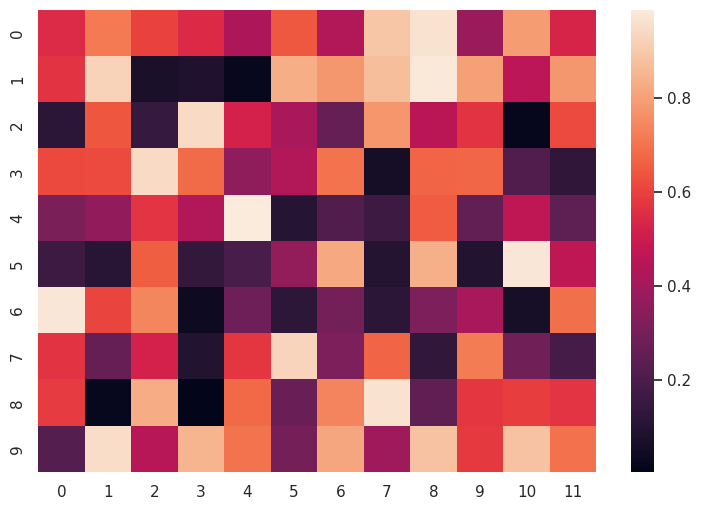

Here is the Python script that generated this plot:
import numpy as np; np.random.seed(0)
import seaborn as sns; sns.set()
import matplotlib.pyplot as plt

"""
    seaborn.heatmap(data, vmin=None, vmax=None, 
                    cmap=None, center=None, robust=False, 
                    annot=None, fmt='.2g', annot_kws=None, 
                    linewidths=0, linecolor='white', cbar=True, 
                    cbar_kws=None, cbar_ax=None, square=False, 
                    xticklabels='auto', yticklabels='auto', 
                    mask=None, ax=None, **kwargs)
"""

uniform_data = np.random.rand(10, 12)
f, ax = plt.subplots(figsize=(9, 6))

ax = sns.heatmap(uniform_data)
plt.show()